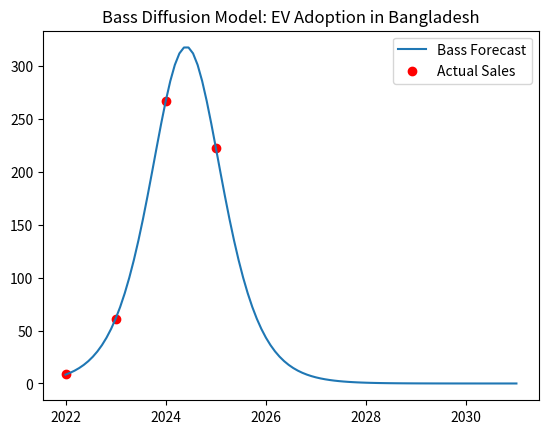

Reproduce this figure in Python.
#Bass Diffusion Model 

import numpy as np
from scipy.optimize import curve_fit
import matplotlib.pyplot as plt

# previous ডেটা (ফাইল থেকে পাওয়া)
years = np.array([1, 2, 3, 4]) # ২০২২=১, ২০২৩=২...
sales = np.array([9, 61, 267, 223])
cum_sales = np.cumsum(sales)

# Bass Model Function
def bass_model(t, p, q, M):
    return M * (((p + q)**2 / p) * np.exp(-(p + q) * t)) / (1 + (q / p) * np.exp(-(p + q) * t))**2

# মডেল ফিটিং (প্যারামিটার p, q এবং M খুঁজে বের করা)
# M = সম্ভাব্য মোট মার্কেট সাইজ (ধরি বাংলাদেশে ইভি মার্কেট আপাতত ৫০,০০০)
popt, _ = curve_fit(bass_model, years, sales, p0=[0.01, 0.1, 50000])

p, q, M = popt
print(f"Innovation (p): {p:.4f}, Imitation (q): {q:.4f}, Market Potential (M): {int(M)}")

# ২০৩০ পর্যন্ত পূর্বাভাস
future_t = np.linspace(1, 10, 100)
forecast = bass_model(future_t, p, q, M)

plt.plot(future_t + 2021, forecast, label='Bass Forecast')
plt.scatter(years + 2021, sales, color='red', label='Actual Sales')
plt.title("Bass Diffusion Model: EV Adoption in Bangladesh")
plt.legend()
plt.show()
